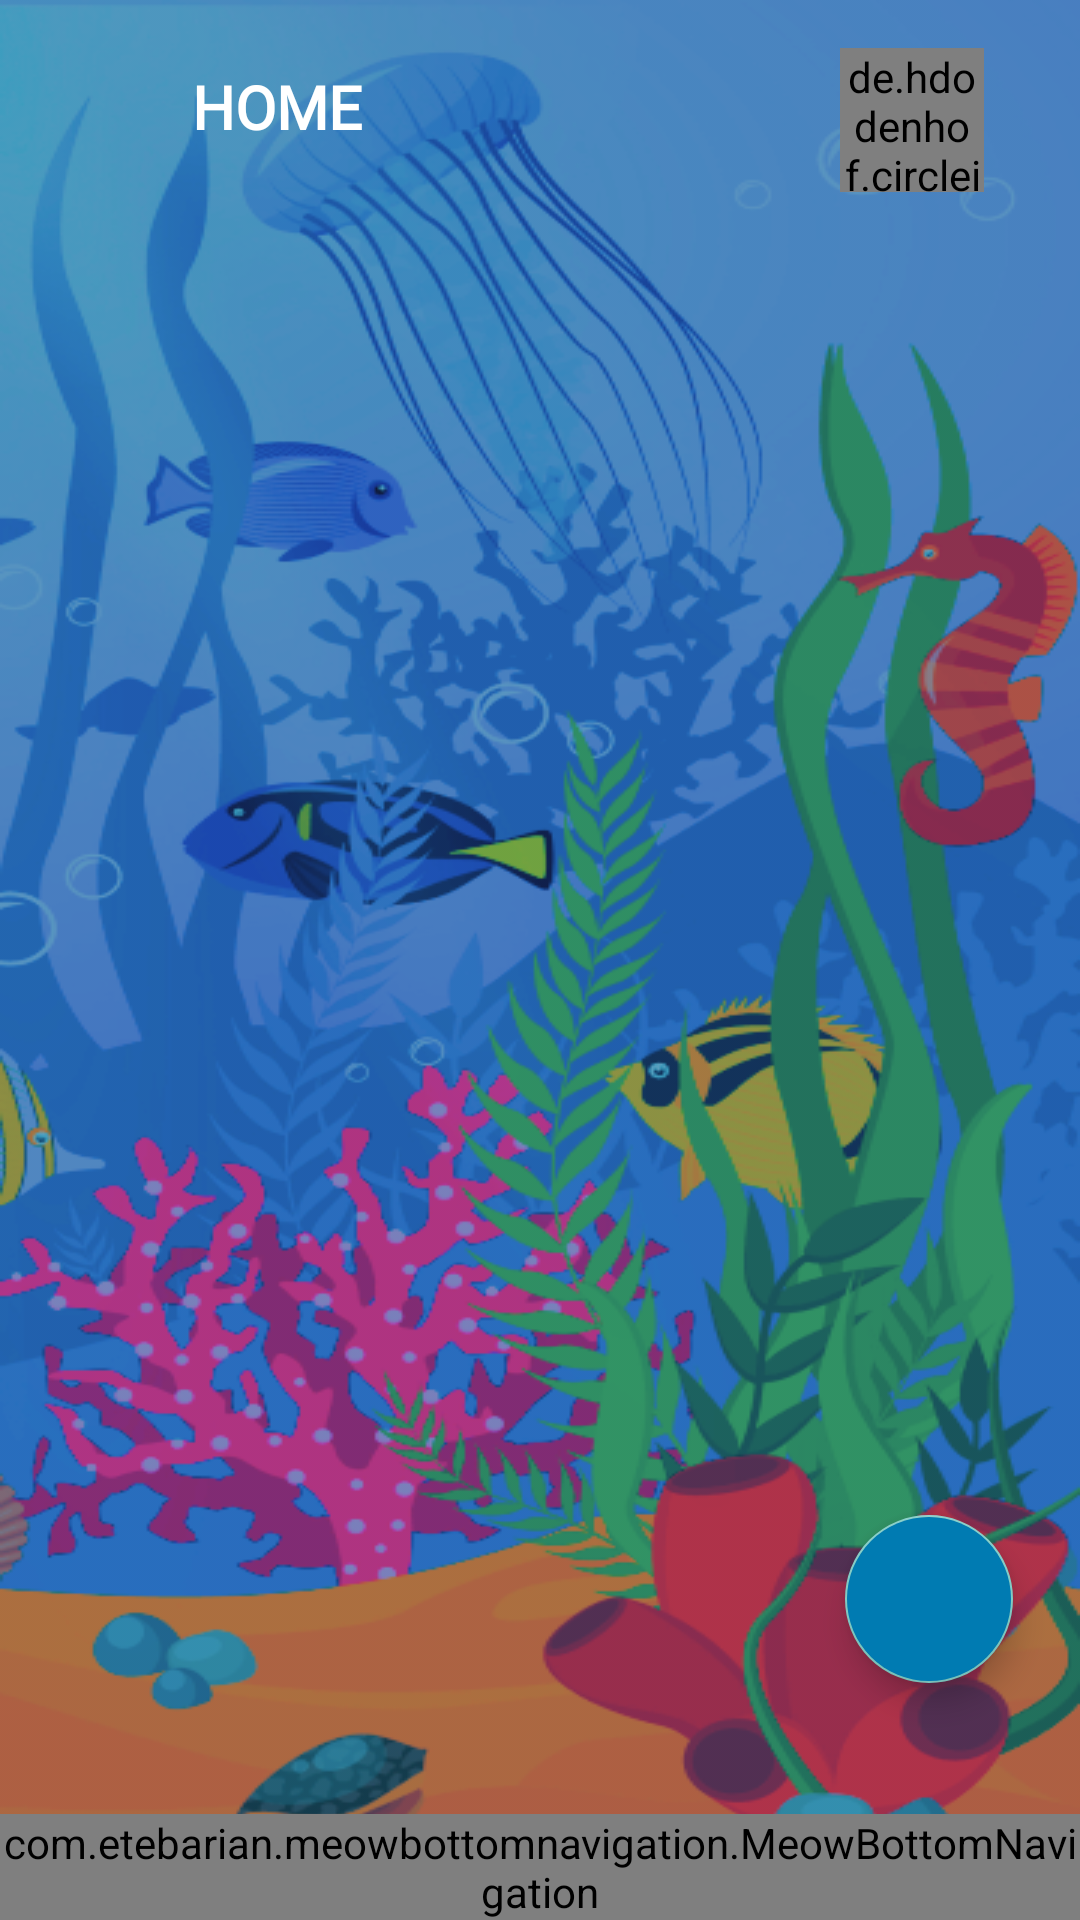

This screen was rendered from an Android layout file. Write that file and the resources it references.
<!-- AndroidManifest.xml: application theme Theme.AppCompat.NoActionBar -->
<!-- res/layout/activity_navigation.xml -->
<?xml version="1.0" encoding="utf-8"?>
<androidx.constraintlayout.widget.ConstraintLayout
    xmlns:android="http://schemas.android.com/apk/res/android"
    xmlns:app="http://schemas.android.com/apk/res-auto"
    xmlns:tools="http://schemas.android.com/tools"
    android:layout_width="match_parent"
    android:layout_height="match_parent"
    android:background="@drawable/newbg"
    tools:context=".navigation"
    android:orientation="vertical">


    <TextView
        android:id="@+id/txtFname"
        android:layout_width="wrap_content"
        android:layout_height="wrap_content"
        android:layout_marginStart="8dp"
        android:layout_marginTop="22dp"
        android:layout_marginEnd="144dp"
        android:fontFamily="@font/dm_sans_bold"
        android:text="HOME"
        android:textColor="@color/white"
        android:textSize="20dp"
        android:textStyle="bold"
        app:layout_constraintBottom_toBottomOf="parent"
        app:layout_constraintEnd_toEndOf="parent"
        app:layout_constraintHorizontal_bias="0.0"
        app:layout_constraintStart_toEndOf="@+id/nav_img_chg"
        app:layout_constraintTop_toTopOf="parent"
        app:layout_constraintVertical_bias="0.0" />

    <com.google.android.material.floatingactionbutton.FloatingActionButton
        android:id="@+id/floatingActionButton"
        android:layout_width="wrap_content"
        android:layout_height="wrap_content"
        android:clickable="true"
        android:elevation="3dp"
        android:backgroundTint="@color/txtLblue"
        app:layout_constraintBottom_toBottomOf="parent"
        app:layout_constraintEnd_toEndOf="parent"
        app:layout_constraintHorizontal_bias="0.926"
        app:layout_constraintStart_toStartOf="parent"
        app:layout_constraintTop_toTopOf="parent"
        app:layout_constraintVertical_bias="0.865"
        app:srcCompat="@drawable/baseline_add_24" />

    <FrameLayout

        android:id="@+id/frame_layout"
        android:layout_width="match_parent"
        android:layout_height="600dp"
        android:layout_weight="1"
        app:layout_constraintBottom_toBottomOf="parent"
        app:layout_constraintEnd_toEndOf="parent"
        app:layout_constraintHorizontal_bias="0.0"
        app:layout_constraintStart_toStartOf="parent"
        app:layout_constraintTop_toTopOf="parent"
        app:layout_constraintVertical_bias="1.0">

    </FrameLayout>

    <com.etebarian.meowbottomnavigation.MeowBottomNavigation
        android:id="@+id/navigation_bottom"
        android:layout_width="match_parent"
        android:layout_height="wrap_content"
        app:layout_constraintBottom_toBottomOf="parent"
        app:layout_constraintEnd_toEndOf="parent"
        app:layout_constraintStart_toStartOf="parent"
        app:mbn_backgroundBottomColor="#BFEAFD"
        app:mbn_circleColor="#007BB2"
        app:mbn_countBackgroundColor="#ff6f00"
        app:mbn_countTextColor="@color/white"
        app:mbn_defaultIconColor="#007BB2"
        app:mbn_selectedIconColor="@color/white" />

    <ImageView
        android:id="@+id/profile_img"
        android:layout_width="48dp"
        android:layout_height="48dp"
        android:layout_marginTop="16dp"
        android:layout_marginEnd="32dp"
        app:layout_constraintBottom_toBottomOf="parent"
        app:layout_constraintEnd_toEndOf="parent"
        app:layout_constraintHorizontal_bias="1.0"
        app:layout_constraintStart_toStartOf="parent"
        app:layout_constraintTop_toTopOf="parent"
        app:layout_constraintVertical_bias="0.0"
        tools:srcCompat="@drawable/avatar" />

    <de.hdodenhof.circleimageview.CircleImageView
        android:id="@+id/profile_img2"
        android:layout_width="48dp"
        android:layout_height="48dp"
        android:layout_marginTop="16dp"
        android:layout_marginEnd="32dp"
        app:layout_constraintBottom_toBottomOf="parent"
        app:layout_constraintEnd_toEndOf="parent"
        app:layout_constraintHorizontal_bias="1.0"
        app:layout_constraintStart_toStartOf="parent"
        app:layout_constraintTop_toTopOf="parent"
        app:layout_constraintVertical_bias="0.0"
        tools:srcCompat="@tools:sample/avatars" />

    <ImageView
        android:id="@+id/nav_img_chg"
        android:layout_width="40dp"
        android:layout_height="40dp"
        android:layout_marginStart="16dp"
        android:layout_marginTop="16dp"
        app:layout_constraintBottom_toBottomOf="parent"
        app:layout_constraintEnd_toEndOf="parent"
        app:layout_constraintHorizontal_bias="0.0"
        app:layout_constraintStart_toStartOf="parent"
        app:layout_constraintTop_toTopOf="parent"
        app:layout_constraintVertical_bias="0.0"
        app:srcCompat="@drawable/baseline_home_24" />

    <ImageView
        android:id="@+id/nav_img_logo"
        android:layout_width="100dp"
        android:layout_height="100dp"
        android:visibility="invisible"
        app:layout_constraintBottom_toTopOf="@+id/frame_layout"
        app:layout_constraintEnd_toEndOf="parent"
        app:layout_constraintStart_toStartOf="parent"
        app:layout_constraintTop_toTopOf="parent"
        app:srcCompat="@drawable/logo_transparent" />


</androidx.constraintlayout.widget.ConstraintLayout>
<!-- resources referenced by this layout -->
<resources>
  <color name="txtLblue">#007BB2</color>
  <color name="white">#FFFFFFFF</color>
  <!-- drawable logo_transparent: png bitmap (drawable-v24, 32117 bytes) -->
  <!-- drawable newbg: png bitmap (drawable-v24, 262569 bytes) -->
</resources>
